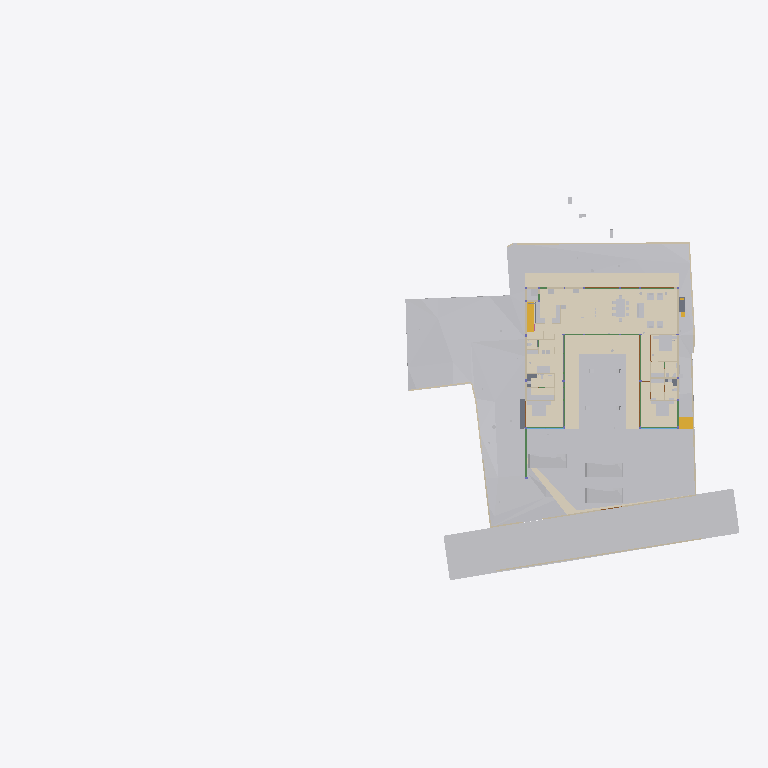
Plan cut of the same IFC building model at storey 'SF' (level 0.00 m, cut at 1.40 m), seen from above with north up, elements coloured by IFC class (only those large enough to see are counted): 33 other elements (light grey), 20 walls (beige), 13 coverings (cream), 11 beams (green), 4 slabs (grey), 4 doors (brown), 2 stair flights (yellow), 2 windows (light blue). Cut surfaces are drawn darker.
Extent 95.6 m × 52.8 m × 134.9 m (x, y, z). Storeys (14): FF at 0.00 m; GF Finished Floor Level at 0.00 m; SF at 0.00 m; FFLintel at 0.00 m; Ground Level at 0.00 m; Electrical at 0.00 m; Plumbing at 0.00 m; GF Floor Level at 0.00 m; schedule at 0.00 m; Road Level at 0.00 m; Terrace at 0.00 m; Areacalc at 0.00 m; GFLintel at 0.00 m; Ceiling at 5.00 m. Elements (1626): 250 IfcBeam, 201 IfcCovering, 192 IfcPipeSegment, 181 IfcWall, 110 IfcSlab, 100 IfcSwitchingDevice, 61 IfcDoor, 57 IfcColumn, 54 IfcSanitaryTerminal, 51 IfcEarthworksCut, 50 IfcLightFixture, 38 IfcFurniture.

HEADER;
FILE_DESCRIPTION(('ViewDefinition [CoordinationView]'),'2;1');
FILE_NAME('Manilal.ifc','2026-09-28T23:06:25+05:30',(''),(''),'IfcOpenShell 0.8.5','Bonsai 0.8.5','');
FILE_SCHEMA(('IFC4X3'));
ENDSEC;
DATA;
#24581=IFCPROJECT('2TuuvCHJz54PsFPcraEbH$',$,'My Project',$,$,$,$,(#53,#354),#24580);
#35019=IFCSITE('0lpfVeOW52QfroqLYyHNY2',$,'My Site',$,$,#28,$,$,$,(8,51,2,500000),(76,44,20,0),$,$,$);
#35435=IFCBUILDING('0MzaWOaS178x5FMqOflU3C',$,'My Building',$,$,#33,$,$,$,$,$,$);
#30840=IFCBUILDINGSTOREY('09kFoqoxrCvB1_fcEsMZsQ',$,'FF',$,$,#157971,$,$,$,$);
#33791=IFCBUILDINGSTOREY('0zoFHJ9PnFW80M$mIVDQW3',$,'GF Finished Floor Level',$,$,#159791,$,$,$,$);
#35436=IFCBUILDINGSTOREY('0MckaoTknA3edZMUNhTyAK',$,'SF',$,$,#161321,$,$,$,$);
#35437=IFCBUILDINGSTOREY('0DtUgpQ1b6nBmkLmvc_ehu',$,'FFLintel',$,$,#159516,$,$,$,$);
#35438=IFCBUILDINGSTOREY('2nxT8wHGnDX9t8LjuK$yoz',$,'Ground Level',$,$,#160331,$,$,$,$);
#35439=IFCBUILDINGSTOREY('2JRfeNnUP7R92jcKtKmwj5',$,'Electrical',$,$,#5283,$,$,$,$);
#35440=IFCBUILDINGSTOREY('0fi$VcvNr0Zu6wnPuK6jDB',$,'Plumbing',$,$,#12883,$,$,$,$);
#35441=IFCBUILDINGSTOREY('0qJiDzySr4lhgisX7t8beM',$,'GF Floor Level',$,$,#160206,$,$,$,$);
#35442=IFCBUILDINGSTOREY('33UZQ2TSvAg8IY4x5QCp2i',$,'schedule',$,$,#161311,$,$,$,$);
#35448=IFCBUILDINGSTOREY('3LpnsPikv4mRTBpfC3WQtx',$,'Road Level',$,$,#35447,$,$,$,$);
#35454=IFCBUILDINGSTOREY('2oUibsQsXAPxeAaTU5dGGW',$,'Terrace',$,$,#161561,$,$,$,$);
#35455=IFCBUILDINGSTOREY('3JrIAq4xL0avIQ8pEnV5X6',$,'Areacalc',$,$,#28105,$,$,$,$);
#135844=IFCBUILDINGSTOREY('3zcetogIDA6wyARG1Gifp_',$,'GFLintel',$,$,#135860,$,$,$,$);
#296101=IFCBUILDINGSTOREY('1rNbDcjSDCueV_R9AW4_oh',$,'Ceiling',$,$,#296121,$,$,$,$);
#33545=IFCGEOGRAPHICELEMENT('3hzKcHmG15MBT$Lf89GHXN',$,'PureSite',$,$,#159986,#33544,$,.TERRAIN.);
#29425=IFCGEOGRAPHICELEMENT('20M0x6_hv1D8u5ftoKpVy3',$,'Road',$,$,#158451,#29424,$,.TERRAIN.);
#19241=IFCEARTHWORKSFILL('1Znkwxu0n0meOY5Z$J5ocC',$,'New',$,$,#161456,#19240,$,.SLOPEFILL.);
#219631=IFCCOVERING('0ZC5kagY5CWeuwXahHyPSO',$,'Covering',$,$,#221910,#219630,$,$);
#220802=IFCCOVERING('0_sfUdWJL30geCimsSdPtS',$,'Covering',$,$,#293990,#220801,$,$);
#221653=IFCCOVERING('2wdHFKIQH8nR0bdVF7dd9y',$,'Covering',$,$,#293995,#221652,$,$);
#219364=IFCCOVERING('1tCLMQF7jBk85j9NY7TVer',$,'Covering',$,$,#255473,#219363,$,$);
#220858=IFCCOVERING('0J_g6hcTv9cRQ2USWWyPwz',$,'Covering',$,$,#221970,#220857,$,$);
#6599=IFCGEOGRAPHICELEMENT('1mqx3WFMb0_xZzgY5_pKpf',$,'Site',$,$,#6441,#6598,$,.TERRAIN.);
#31043=IFCEARTHWORKSFILL('3O_GobqT1E4v3eEFWom1zq',$,'Cube',$,$,#161481,#31042,$,.SLOPEFILL.);
#6804=IFCCOVERING('0wVm3FyC1DcRA3R7QYk_cw',$,'Covering',$,$,#231327,#6803,$,$);
#33377=IFCVEHICLE('375bP1QIr5xwaw0xewwnFn',$,'Vehicle',$,$,#159981,#33376,$,$);
#32708=IFCVEHICLE('1yICD2o296ROLrpKuhe72z',$,'Vehicle',$,$,#160001,#32707,$,$);
#33349=IFCVEHICLE('2$JJjIzDr6fuhTHFNPOXyx',$,'Vehicle',$,$,#159976,#33348,$,$);
#68931=IFCWALL('1WNacC15X0Xf0V_b60Qnrw',$,'Wall',$,$,#68916,#68930,$,$);
#230365=IFCCOVERING('33YPJfQ_1798XgyKzjpeW8',$,'Covering',$,$,#254150,#230376,$,$);
#7021=IFCWALL('3MfSYaOiTA4AjSKpPvRhyi',$,'Wall',$,$,#252394,#7020,$,$);
#14253=IFCFURNITURE('3B8s7E7fjDlO_NqnYQjYof',$,'Furniture',$,$,#159471,#14252,$,$);
#14232=IFCFURNITURE('39rrc9a3PCpOjz$eiTdf$W',$,'Furniture',$,$,#159466,#14231,$,$);
#19393=IFCSTAIRFLIGHT('0QDG9AXQX0PgjOZTZBSSJQ',$,'StairFlight',$,$,#179804,#19392,$,13,12,0.17916666544400728,0.15000000596046448,.STRAIGHT.);
#14211=IFCFURNITURE('2J33rbez11iRfVrYceM8DY',$,'Furniture',$,$,#159461,#14210,$,$);
#230420=IFCCOVERING('1Hlu5AQLTFZeJzaoXqYMcl',$,'Covering',$,$,#255840,#230431,$,$);
#32761=IFCSTAIRFLIGHT('1ZDkBQ51D0kPG3so_pcXF$',$,'StairFlight',$,$,#159961,#32760,$,5,4,0.139999997615814,0.300000011920929,.STRAIGHT.);
#8378=IFCFURNITURE('29pE85kkP97uASnGdXI9bH',$,'Furniture',$,$,#180846,#8377,$,$);
#212663=IFCCOVERING('3Ryb_FmWf79AGhLNhJtni2',$,'Covering',$,$,#212664,#212680,$,$);
#230390=IFCCOVERING('1N7dNKHw19gAf4PrOOHTCO',$,'Covering',$,$,#230419,#230401,$,$);
#134931=IFCSLAB('3kleOS9XbBv8E8cAC2MUMZ',$,'Slab',$,$,#188795,#134950,$,$);
#31012=IFCEARTHWORKSFILL('263qwxfur0Rg9ySw9RIZCG',$,'Cube',$,$,#161476,#31011,$,.SLOPEFILL.);
#181204=IFCFURNITURE('0ODBLVl4vF2hRjuWcOw_Ss',$,'Furniture',$,$,#181315,#181218,$,$);
#7124=IFCWALL('2oTy5UOG136OtM3IP_qiPs',$,'Wall',$,$,#252376,#7123,$,$);
#7070=IFCWALL('1HPS5ge59FQA3Ucv4$dmpm',$,'Wall',$,$,#160211,#7069,$,$);
#8882=IFCFURNITURE('3MXk8gWif1ohE$RfY6DOqq',$,'Furniture',$,$,#180891,#8881,$,$);
#136862=IFCBEAM('3GbMx_RdD5iPEcxuIXRpJq',$,'Beam',$,$,#159111,#136886,$,$);
#6825=IFCWALL('0dMaumaK11Re$pxoZyVSQ9',$,'Wall',$,$,#160216,#6824,$,$);
#6947=IFCWALL('2oOsi6buvCeB4sZT1ijFA2',$,'Wall',$,$,#160236,#6946,$,$);
#7198=IFCWALL('27WVA19Qv4efvQm6cWiqsn',$,'Wall',$,$,#160281,#7197,$,$);
#2860=IFCWALL('2ecVpX7frBE9HnXe73i5Ta',$,'Wall',$,$,#158051,#2859,$,$);
#2980=IFCWALL('2oouJeu9XF0PkUjeEvxQOm',$,'Wall',$,$,#250450,#2979,$,$);
#7055=IFCWALL('2Y2Bm57Cb8Exxz7st0aRUc',$,'Wall',$,$,#252254,#7054,$,$);
#2760=IFCWALL('1nWrLatmX5UucIWFwHwqn7',$,'Wall',$,$,#158031,#2759,$,$);
#180184=IFCSLAB('3XsDFGWD1BSA2mQGFV4y5P',$,'Slab',$,$,#186618,#180203,$,$);
#37240=IFCCOVERING('0PQrCkTx57dh$onY4WcnuP',$,'Covering',$,$,#212879,#37239,$,$);
#6967=IFCWALL('2QiW7TnGvAygi5PkoeW31n',$,'Wall',$,$,#160241,#6966,$,$);
#37317=IFCCOVERING('3S2yvLawD5mBaXS_3MAFeb',$,'Covering',$,$,#161931,#37316,$,$);
#221007=IFCCOVERING('0eeQQBOn5DlPEndOuaN3WU',$,'Covering',$,$,#253323,#221006,$,$);
#7336=IFCFURNITURE('297XdECV95zgrEUMPgoxvq',$,'Furniture',$,$,#166254,#7335,$,$);
#6852=IFCWALL('10l$0x7lzBbBMMGF1qxI0s',$,'Wall',$,$,#160221,#6851,$,$);
#3240=IFCWALL('2FDZc$1Z57bgSDQnhsHhc1',$,'Wall',$,$,#158146,#3239,$,$);
#282211=IFCSLAB('2wusIBnyr3kBuivOZsRtuf',$,'Slab',$,$,#282249,#282226,$,$);
#7524=IFCFURNITURE('2WOkgMLY9DaQ5N36UmDPHK',$,'Furniture',$,$,#159481,#7523,$,$);
#2740=IFCWALL('2UVtoYL$14dgND2FpfCTNX',$,'Wall',$,$,#180026,#2739,$,$);
#181316=IFCFURNITURE('1MiIGYkC95LB$TlinIkOCY',$,'Furniture',$,$,#181358,#181330,$,$);
#181359=IFCFURNITURE('1CXax7cz16Lw$iXoKcCv9S',$,'Furniture',$,$,#181391,#181373,$,$);
#112921=IFCBEAM('0Xe54XKeT5C8Mc$zxYiDws',$,'Beam',$,$,#158611,#112941,$,$);
#8170=IFCFURNITURE('264iryIv5DPeHKPV4n8Efc',$,'Furniture',$,$,#159376,#8169,$,$);
#8212=IFCFURNITURE('257RdHH05EBOcTJGwoEUlD',$,'Furniture',$,$,#180831,#8211,$,$);
#8233=IFCFURNITURE('07u5w712j3mw4b0aBksq9x',$,'Furniture',$,$,#180836,#8232,$,$);
#134741=IFCTRANSPORTELEMENT('03v1QXRab5hAQCg0k7uMmE',$,'TransportElement',$,$,#159086,#134740,$,$);
#181247=IFCFURNITURE('2IFqbQAc91SvFOWL9qQ_Hp',$,'Furniture',$,$,#181289,#181261,$,$);
#7178=IFCWALL('3DOK2PUDn3QwM2HLeZR6QD',$,'Wall',$,$,#160276,#7177,$,$);
#28903=IFCDOOR('0abo0sfkX2yO6I5W4AOpFJ',$,'Door',$,$,#188866,#28902,'8_9',$,$,$,$,$);
#29453=IFCDOOR('2t$p1hgeX2Y9d6XgGeH1wU',$,'Door',$,$,#294005,#29452,'10',$,$,$,$,$);
#118965=IFCBEAM('2q5rHihOD7Uew4LhP_Wmzu',$,'Beam',$,$,#188730,#118985,$,$);
#119657=IFCBEAM('1I8TXwdtzDKwOcUd9jNQh0',$,'Beam',$,$,#250845,#119677,$,$);
#181130=IFCFURNITURE('2BZ4PM4xL0mxhrgWeryD0z',$,'Furniture',$,$,#181193,#181144,$,$);
#17245=IFCBEAM('34KHkEeqDDGvK_5Fk8J57X',$,'Beam',$,$,#188725,#17244,$,$);
#119705=IFCBEAM('0PzT6ZxyD0ofbT8LQclMZU',$,'Beam',$,$,#162001,#119725,$,$);
#8191=IFCFURNITURE('0w5hTHOp59R8PIefbPbOxu',$,'Furniture',$,$,#180826,#8190,$,$);
#8254=IFCFURNITURE('0I7Hp4EB58Eh801L1SZ2MY',$,'Furniture',$,$,#180841,#8253,$,$);
#8275=IFCFURNITURE('12HNCs16rDfwTzmyXQzSEm',$,'Furniture',$,$,#159396,#8274,$,$);
#282324=IFCSLAB('1Bz5JcnOz6UuB2klQvtXeC',$,'Slab',$,$,#282378,#282335,$,$);
#2800=IFCWALL('1CCeDmF7D6CgViS7R2QfSU',$,'Wall',$,$,#159001,#2799,$,$);
#2640=IFCWALL('1zYAwAgZ94A9q2Xf$lP7Cn',$,'Wall',$,$,#158001,#2639,$,$);
#29351=IFCWINDOW('2LZJ1AvFfBbghYgOnSiaBb',$,'Window',$,$,#158446,#29350,'02',$,$,$,$,$);
#24570=IFCWINDOW('3e$JQaRRzFH9WozykfD$tZ',$,'Window',$,$,#158401,#24569,'11',$,$,$,$,$);
#3140=IFCWALL('3HoUgi9751ffyJn8Tt97uA',$,'Wall',$,$,#158121,#3139,$,$);
#118488=IFCBEAM('1yDzZODt9DqAxC$9vdp28d',$,'Beam',$,$,#188685,#118508,$,$);
#117924=IFCBEAM('26MWo7Q3r89h34tnyV3VqO',$,'Beam',$,$,#158826,#117948,$,$);
#7295=IFCFURNITURE('2ZM40$ZAb70PRrzHW9LpJ8',$,'Furniture',$,$,#159336,#7294,$,$);
#30640=IFCDOOR('1FURQyngn3FeKsLNkPNa6l',$,'Door',$,$,#158486,#107498,'18',$,$,$,$,$);
#113409=IFCBEAM('1ikXLNgDz6TvuB0i8WCRRt',$,'Beam',$,$,#188640,#113429,$,$);
#113666=IFCBEAM('23IEHcmXv5T8IPdcjVIYBX',$,'Beam',$,$,#188645,#113686,$,$);
#29649=IFCDOOR('3_z$HjegXDoQKWubeZWTkS',$,'Door',$,$,#255478,#107765,'16',$,$,$,$,$);
#113619=IFCBEAM('29wGKuRwHDGQ$_XRPZHv2c',$,'Beam',$,$,#158656,#113639,$,$);
#57245=IFCWASTETERMINAL('0JT_xL3PPDzO_JIHqa1ORQ',$,'WasteTerminal',$,$,#57236,#57244,$,$);
#57259=IFCWASTETERMINAL('04rWQVzPD6qPOBwfQan54a',$,'WasteTerminal',$,$,#189282,#57258,$,$);
#2880=IFCWALL('2sYuhccprBsBolIfSKHX1A',$,'Wall',$,$,#158056,#2879,$,$);
#7483=IFCFURNITURE('2xTMk_x9f9Fg$66m5Mz6NH',$,'Furniture',$,$,#159476,#7482,$,$);
#12967=IFCELECTRICAPPLIANCE('1eEaYeX5DEbxuBNwn_MOC2',$,'ElectricAppliance','655L LG Double Door',$,#250430,#247629,$,$);
ENDSEC;
